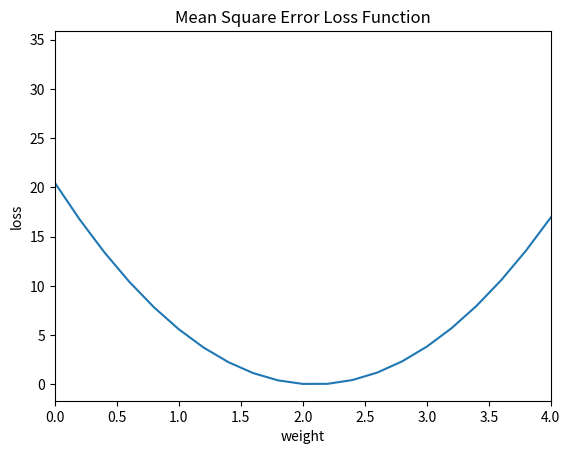

This figure's Python source:
import numpy as np
import matplotlib.pyplot as plt
from matplotlib.animation import FuncAnimation

np.random.seed(220102)

input = np.array([[1.],
                  [2.],
                  [3.]])

target = np.array([[3.],
                   [5.],
                   [7.]])

W = np.random.randn(1, 1) # Correct value = 2
B = np.random.randn(1, 1) # Correct value = 1

learning_rate = 0.001

# 예상 값, W, B를 입력으로 받아 예측값(pred)와 오차(loss)를 반환한다. 
def linear_forward(X, Y, W, B): #Y: Original 값
    XW = np.dot(X, W)
    pred = XW + B # 예측값
    loss = np.mean(np.power(Y - pred, 2)) # (예측 값과 Original 값과의 차의 제곱에 대한 평균)
    return pred, loss

# 오차(loss) 함수에 대한 도함수(W에 대한 편미분, B에 대한 편미분)들을 반환한다.
def loss_gradient(X, Y, W, B):
    XWB = np.dot(X, W) + B # X x W + B

    # ∂L(g(X, W, B)) / ∂g(X, W, B)
    dL_dg = 2 * (XWB - Y) # ..? sum은 어디 간 것일까 ?

    # ∂g(X, W, B) / ∂W 
    dg_dW = np.transpose(X, (1, 0)) # 전치행렬 ?

    # ∂L(g(X, W, B)) / ∂W
    dL_dW = np.dot(dg_dW, dL_dg)

    # ∂L(g(X, W, B)) / dB
    dL_dB = np.sum(dL_dg, axis = 0)

    return dL_dW, dL_dB

pred, loss = linear_forward(input, target, W, B)

print('random W: ', W)
print('random B: ', B)
print('pred    : ', pred)
print('loss    : ', loss)


dL_dW, dL_dB = loss_gradient(input, target, W, B )
print('before weight :', W)
print('before bias   :', B)

train_W = []
for i in range(100): 
    dL_dW, dL_dB = loss_gradient(input, target, W, B )
    W = W + -1 * learning_rate * dL_dW
    B = B + -1 * learning_rate * dL_dB
    train_W.append(W)

print('after weight :', W)
print('after bias   :', B)

pred, loss = linear_forward(input, target, W, B)
print('pred    : ', pred)
print('loss    : ', loss)


# Checking linear regression with graph !
# The W near '2' has almost minimum loss

weights = np.arange(0, 5, 0.2)
loss_array = []

for weight in weights:
    _, loss = linear_forward(input, target, weight, B)
    loss_array.append(loss)

fig = plt.figure()
ax = plt.axes(xlim=(-0, 4))
ax.plot(weights, loss_array)
ax.set_xlabel('weight')
ax.set_ylabel('loss')
#plt.show()

redDot, = plt.plot([], [], 'ro')

def animate(frame):
    _, loss = linear_forward(input, target, frame, B)
    redDot.set_data(frame, loss)
    return redDot

ani = FuncAnimation(fig, animate, frames=train_W)

plt.title("Mean Square Error Loss Function")
plt.show()